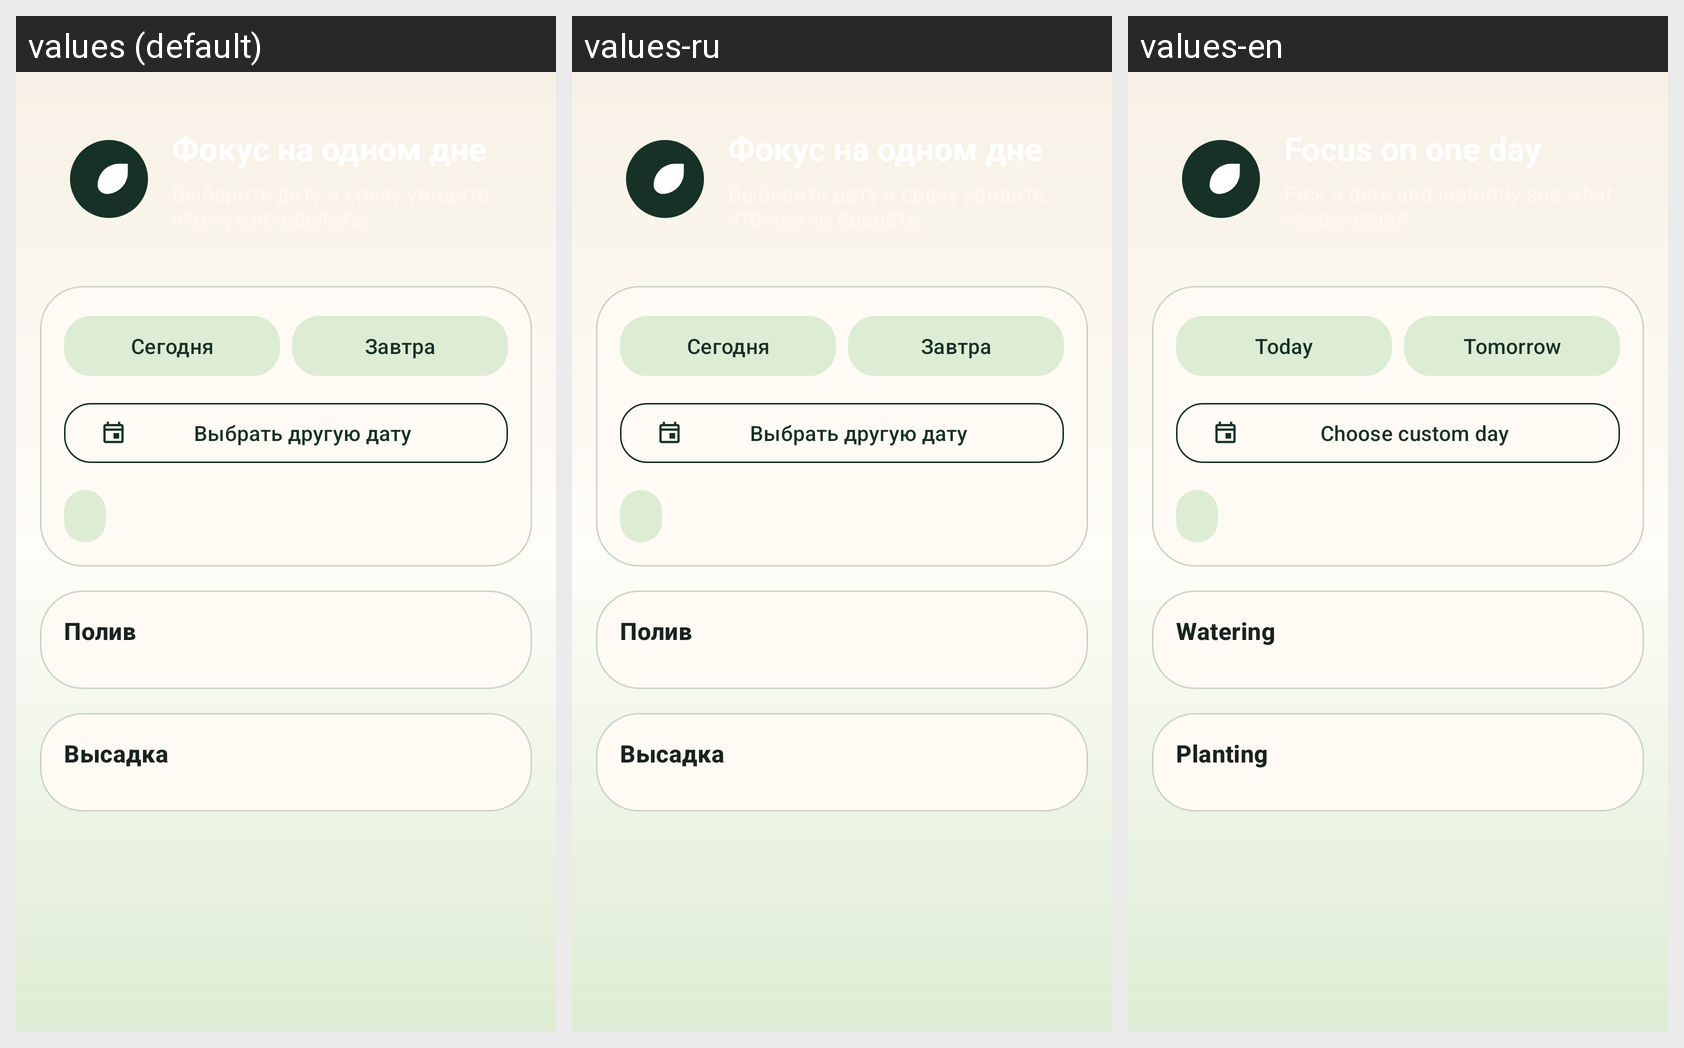

Locale-by-locale string values for the Android screen shown in this grid:
Android screen res/layout/fragment_schedule.xml rendered under 3 locales, left to right: values (default), values-ru, values-en. Device: Nexus 5 (rendered at 1080×1920; each locale shown at half size, 540×960, under a caption strip naming it); theme Theme.PlantDiary.
Strings drawn on this screen, with the default value and each locale's value (text and hints the layout hard-codes, and strings that could not be matched under every locale, appear in the picture but are not listed):

today
  values: Сегодня
  values-ru: Сегодня
  values-en: Today

tomorrow
  values: Завтра
  values-ru: Завтра
  values-en: Tomorrow

pick_day
  values: Выбрать другую дату
  values-ru: Выбрать другую дату
  values-en: Choose custom day

watering_for_day
  values: Полив
  values-ru: Полив
  values-en: Watering

planting_for_day
  values: Высадка
  values-ru: Высадка
  values-en: Planting
